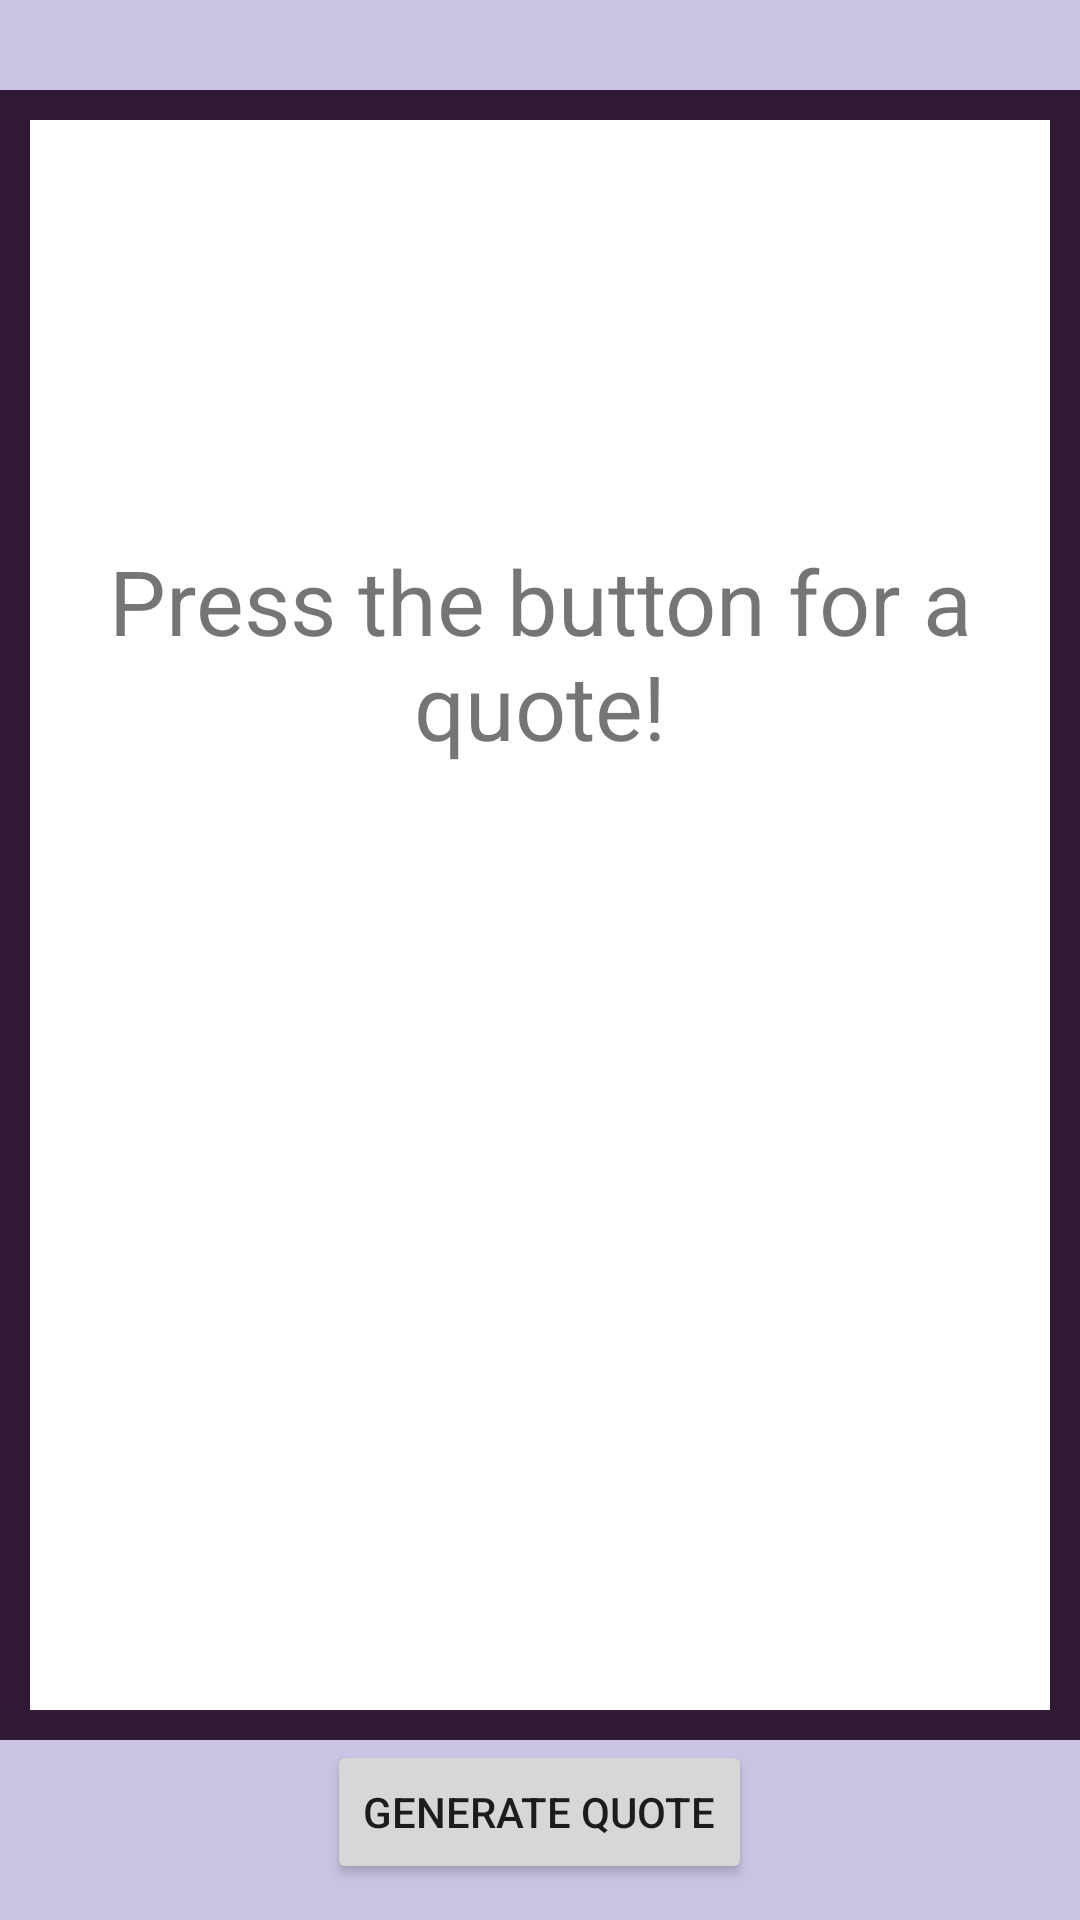

Produce the Android XML layout that renders to this screen, including the resource entries it uses.
<!-- AndroidManifest.xml: application theme Theme.QuoteGen -->
<!-- res/layout/activity_main.xml -->
<?xml version="1.0" encoding="utf-8"?>
<RelativeLayout xmlns:android="http://schemas.android.com/apk/res/android"
    android:layout_width="match_parent"
    android:layout_height="match_parent"
    android:background="#CBC3E3"
    android:layout_centerVertical="true"
    android:layout_centerHorizontal="true">

    <TextView
        android:id="@+id/quoteTextView"
        android:layout_width="match_parent"
        android:layout_height="550dp"
        android:layout_marginTop="30sp"
        android:textAlignment="center"
        android:paddingTop="150sp"
        android:textStyle="bold"
        android:textFontWeight="@integer/material_motion_duration_medium_1"
        android:background="@drawable/border"
        android:text="Press the button for a quote!"
        android:textSize="30sp" />


    <Button
        android:id="@+id/generateButton"
        android:layout_width="wrap_content"
        android:layout_height="wrap_content"
        android:text="Generate Quote"
        android:layout_below="@id/quoteTextView"
        android:layout_centerHorizontal="true"
        android:layout_marginTop="0dp" />
    <Button
        android:id="@+id/exit"
        android:layout_width="wrap_content"
        android:layout_height="wrap_content"
        android:text="exit"
        android:backgroundTint="#FF0000"
        android:layout_below="@id/generateButton"
        android:layout_centerHorizontal="true"
        android:layout_marginTop="0dp" />

</RelativeLayout>
<!-- resources referenced by this layout -->
<resources>
  <!-- drawable border (drawable) -->
  <shape xmlns:android="http://schemas.android.com/apk/res/android"
      android:shape="rectangle">
      <solid
          android:color="#FFFFFF" /> 
      <stroke
          android:width="10dp"
          android:color="#301934" /> 
      <padding
          android:bottom="8dp"
          android:left="8dp"
          android:right="8dp"
          android:top="8dp" />
  </shape>
  <style name="Theme.QuoteGen" parent="Theme.MaterialComponents.DayNight.NoActionBar">
          
          <item name="colorPrimary">@color/purple_500</item>
          <item name="colorPrimaryVariant">@color/purple_700</item>
          <item name="colorOnPrimary">@color/white</item>
          
          <item name="colorSecondary">@color/teal_200</item>
          <item name="colorSecondaryVariant">@color/teal_700</item>
          <item name="colorOnSecondary">@color/black</item>
          
          <item name="android:statusBarColor">?attr/colorPrimaryVariant</item>
          
      </style>
  <!-- not gathered from this repository: default colours our renderer supplied (Android Studio template values) -->
  <color name="purple_500">#FF6200EE</color>
  <color name="purple_700">#FF3700B3</color>
  <color name="teal_200">#FF03DAC5</color>
  <color name="teal_700">#FF018786</color>
  <color name="black">#FF000000</color>
  <color name="white">#FFFFFFFF</color>
</resources>
